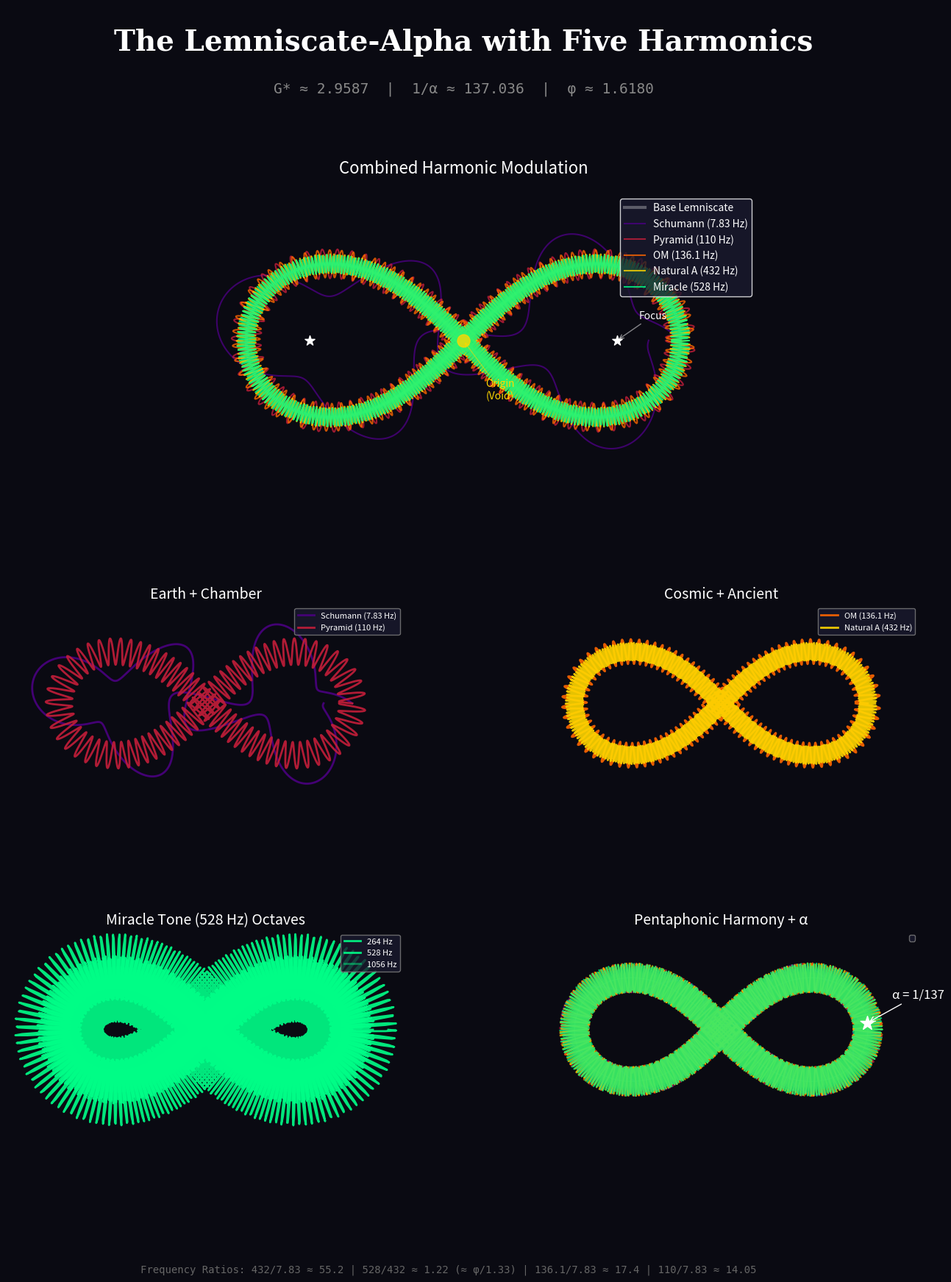

This figure's Python source:
#!/usr/bin/env python3
"""
Lemniscate-Alpha Visualization with Five Key Harmonics

The five fundamental frequencies that appear across traditions:
- 7.83 Hz  : Schumann Resonance (Earth's fundamental)
- 110 Hz   : Pyramid chamber resonance
- 136.1 Hz : OM frequency (cosmic tone)
- 432 Hz   : Natural A (ancient tuning)
- 528 Hz   : "Miracle tone" (transformation)

This visualization shows the lemniscate modulated by these harmonics.
"""

import numpy as np
import matplotlib.pyplot as plt
from matplotlib.patches import FancyBboxPatch
from matplotlib.colors import LinearSegmentedColormap
import matplotlib.gridspec as gridspec
from math import gamma

# Framework constants
# NOTE: VARPI (ϖ) and G* are DIFFERENT mathematical constants:
#   VARPI = Γ(1/4)²/(2√(2π)) ≈ 2.6220575 (classical lemniscate constant)
#   G*    = √2 × Γ(1/4)²/(2π) ≈ 2.9586751 (FTD master quadratic coefficient)
VARPI = 2.6220575542921198  # ϖ = Γ(1/4)²/(2√(2π)) - classical lemniscate constant
G_STAR = np.sqrt(2) * (gamma(0.25)**2) / (2 * np.pi)  # G* ≈ 2.9587 - FTD coefficient
ALPHA = 1/137.036
PHI = (1 + np.sqrt(5)) / 2  # Golden ratio

# The five key harmonics
HARMONICS = {
    'Schumann': {'freq': 7.83, 'color': '#4a0080', 'desc': 'Earth resonance'},
    'Pyramid': {'freq': 110, 'color': '#c41e3a', 'desc': 'Chamber tone'},
    'OM': {'freq': 136.1, 'color': '#ff6600', 'desc': 'Cosmic frequency'},
    'Natural A': {'freq': 432, 'color': '#ffd700', 'desc': 'Ancient tuning'},
    'Miracle': {'freq': 528, 'color': '#00ff88', 'desc': 'Transformation'},
}

def lemniscate(t, a=1):
    """
    Parametric lemniscate of Bernoulli.
    x = a * cos(t) / (1 + sin²(t))
    y = a * sin(t) * cos(t) / (1 + sin²(t))
    """
    denom = 1 + np.sin(t)**2
    x = a * np.cos(t) / denom
    y = a * np.sin(t) * np.cos(t) / denom
    return x, y

def lemniscate_with_harmonic(t, freq, base_freq=1, amplitude=0.1):
    """
    Lemniscate modulated by a harmonic frequency.
    The modulation creates ripples along the curve.
    """
    x, y = lemniscate(t)

    # Normalize frequency relative to base
    norm_freq = freq / base_freq

    # Modulation perpendicular to the curve
    # Calculate tangent direction
    dx = np.gradient(x)
    dy = np.gradient(y)

    # Normal direction (perpendicular)
    norm = np.sqrt(dx**2 + dy**2)
    nx = -dy / (norm + 1e-10)
    ny = dx / (norm + 1e-10)

    # Apply harmonic modulation
    modulation = amplitude * np.sin(norm_freq * t * 2 * np.pi)

    x_mod = x + nx * modulation
    y_mod = y + ny * modulation

    return x_mod, y_mod

def create_visualization():
    """Create the full harmonic lemniscate visualization."""

    fig = plt.figure(figsize=(16, 20), facecolor='#0a0a12')
    gs = gridspec.GridSpec(4, 2, height_ratios=[0.8, 2, 2, 1.5],
                           hspace=0.3, wspace=0.3)

    # Title area
    ax_title = fig.add_subplot(gs[0, :])
    ax_title.set_facecolor('#0a0a12')
    ax_title.axis('off')

    title_text = "The Lemniscate-Alpha with Five Harmonics"
    subtitle_text = f"G* ≈ {G_STAR:.4f}  |  1/α ≈ 137.036  |  φ ≈ {PHI:.4f}"

    ax_title.text(0.5, 0.7, title_text, transform=ax_title.transAxes,
                  fontsize=28, color='white', ha='center', va='center',
                  fontweight='bold', fontfamily='serif')
    ax_title.text(0.5, 0.3, subtitle_text, transform=ax_title.transAxes,
                  fontsize=14, color='#888888', ha='center', va='center',
                  fontfamily='monospace')

    # Main lemniscate with all harmonics
    ax_main = fig.add_subplot(gs[1, :])
    ax_main.set_facecolor('#0a0a12')

    t = np.linspace(0, 2*np.pi, 2000)

    # Base lemniscate
    x_base, y_base = lemniscate(t, a=G_STAR)
    ax_main.plot(x_base, y_base, color='white', linewidth=3, alpha=0.3,
                 label='Base Lemniscate')

    # Plot each harmonic
    base_freq = 7.83  # Normalize to Schumann
    for name, props in HARMONICS.items():
        freq = props['freq']
        color = props['color']

        # Amplitude inversely related to frequency (higher freq = finer detail)
        amp = 0.15 * (base_freq / freq) ** 0.3

        x_mod, y_mod = lemniscate_with_harmonic(t, freq, base_freq=base_freq,
                                                  amplitude=amp)
        # Scale to G*
        x_mod *= G_STAR
        y_mod *= G_STAR

        ax_main.plot(x_mod, y_mod, color=color, linewidth=1.5, alpha=0.8,
                     label=f'{name} ({freq} Hz)')

    # Mark the foci
    c = G_STAR / np.sqrt(2)  # Distance to focus
    ax_main.scatter([c, -c], [0, 0], color='white', s=100, zorder=5, marker='*')
    ax_main.annotate('Focus', (c, 0), (c+0.3, 0.3), color='white', fontsize=10,
                     arrowprops=dict(arrowstyle='->', color='white', alpha=0.5))

    # Mark center
    ax_main.scatter([0], [0], color='gold', s=150, zorder=5, marker='o', alpha=0.8)
    ax_main.annotate('Origin\n(Void)', (0, 0), (0.5, -0.8), color='gold', fontsize=10,
                     ha='center', arrowprops=dict(arrowstyle='->', color='gold', alpha=0.5))

    ax_main.set_xlim(-4, 4)
    ax_main.set_ylim(-2, 2)
    ax_main.set_aspect('equal')
    ax_main.legend(loc='upper right', facecolor='#1a1a2e', edgecolor='white',
                   labelcolor='white', fontsize=10)
    ax_main.set_title('Combined Harmonic Modulation', color='white', fontsize=16, pad=20)

    # Remove axes for cleaner look
    ax_main.set_xticks([])
    ax_main.set_yticks([])
    for spine in ax_main.spines.values():
        spine.set_visible(False)

    # Individual harmonic panels
    axes_individual = [
        fig.add_subplot(gs[2, 0]),
        fig.add_subplot(gs[2, 1]),
        fig.add_subplot(gs[3, 0]),
        fig.add_subplot(gs[3, 1]),
    ]

    # Create pairs for display
    harmonic_list = list(HARMONICS.items())

    for idx, ax in enumerate(axes_individual):
        ax.set_facecolor('#0a0a12')

        if idx < len(harmonic_list):
            if idx == 0:
                # First panel: Schumann + Pyramid
                for i in [0, 1]:
                    name, props = harmonic_list[i]
                    freq = props['freq']
                    color = props['color']
                    amp = 0.2 * (7.83 / freq) ** 0.3
                    x_mod, y_mod = lemniscate_with_harmonic(t, freq, base_freq=7.83, amplitude=amp)
                    x_mod *= G_STAR
                    y_mod *= G_STAR
                    ax.plot(x_mod, y_mod, color=color, linewidth=2, alpha=0.9,
                            label=f'{name} ({freq} Hz)')
                ax.set_title('Earth + Chamber', color='white', fontsize=14)

            elif idx == 1:
                # Second panel: OM + Natural A
                for i in [2, 3]:
                    name, props = harmonic_list[i]
                    freq = props['freq']
                    color = props['color']
                    amp = 0.2 * (7.83 / freq) ** 0.3
                    x_mod, y_mod = lemniscate_with_harmonic(t, freq, base_freq=7.83, amplitude=amp)
                    x_mod *= G_STAR
                    y_mod *= G_STAR
                    ax.plot(x_mod, y_mod, color=color, linewidth=2, alpha=0.9,
                            label=f'{name} ({freq} Hz)')
                ax.set_title('Cosmic + Ancient', color='white', fontsize=14)

            elif idx == 2:
                # Third panel: Miracle tone solo with emphasis
                name, props = harmonic_list[4]
                freq = props['freq']
                color = props['color']

                # Multiple octaves of the miracle tone
                for i, octave in enumerate([0.5, 1, 2]):
                    amp = 0.15 / octave
                    x_mod, y_mod = lemniscate_with_harmonic(t, freq * octave,
                                                             base_freq=7.83, amplitude=amp)
                    x_mod *= G_STAR
                    y_mod *= G_STAR
                    alpha_val = min(0.9, 0.9 / octave)  # Clamp alpha to valid range
                    ax.plot(x_mod, y_mod, color=color, linewidth=2,
                            alpha=alpha_val, label=f'{int(freq*octave)} Hz')
                ax.set_title('Miracle Tone (528 Hz) Octaves', color='white', fontsize=14)

            elif idx == 3:
                # Fourth panel: All five with alpha encoding
                # Plot the pure lemniscate
                ax.plot(x_base, y_base, color='white', linewidth=1, alpha=0.2)

                # Create a color gradient based on position
                for i, (name, props) in enumerate(HARMONICS.items()):
                    freq = props['freq']
                    color = props['color']

                    # Phase shift each harmonic
                    t_shifted = t + i * 2 * np.pi / 5
                    amp = 0.1
                    x_mod, y_mod = lemniscate_with_harmonic(t_shifted, freq,
                                                             base_freq=7.83, amplitude=amp)
                    x_mod *= G_STAR
                    y_mod *= G_STAR
                    ax.plot(x_mod, y_mod, color=color, linewidth=1.5, alpha=0.7)

                # Add alpha marker
                alpha_angle = 2 * np.pi / 137.036
                x_alpha, y_alpha = lemniscate(alpha_angle, a=G_STAR)
                ax.scatter([x_alpha], [y_alpha], color='white', s=200,
                          marker='*', zorder=10)
                ax.annotate(f'α = 1/137', (x_alpha, y_alpha),
                           (x_alpha + 0.5, y_alpha + 0.5),
                           color='white', fontsize=12,
                           arrowprops=dict(arrowstyle='->', color='white'))

                ax.set_title('Pentaphonic Harmony + α', color='white', fontsize=14)

        ax.set_xlim(-4, 4)
        ax.set_ylim(-2, 2)
        ax.set_aspect('equal')
        ax.legend(loc='upper right', facecolor='#1a1a2e', edgecolor='gray',
                  labelcolor='white', fontsize=8)
        ax.set_xticks([])
        ax.set_yticks([])
        for spine in ax.spines.values():
            spine.set_visible(False)

    # Add frequency relationship info
    fig.text(0.5, 0.02,
             'Frequency Ratios: 432/7.83 ≈ 55.2 | 528/432 ≈ 1.22 (≈ φ/1.33) | 136.1/7.83 ≈ 17.4 | 110/7.83 ≈ 14.05',
             ha='center', fontsize=10, color='#666666', fontfamily='monospace')

    plt.savefig('lemniscate_harmonics.png', dpi=150,
                facecolor='#0a0a12', edgecolor='none',
                bbox_inches='tight', pad_inches=0.5)
    plt.savefig('lemniscate_harmonics.svg',
                facecolor='#0a0a12', edgecolor='none',
                bbox_inches='tight', pad_inches=0.5)

    print("Saved: lemniscate_harmonics.png and .svg")

    plt.show()

    return fig

def print_harmonic_relationships():
    """Print the mathematical relationships between harmonics."""

    print("\n" + "="*60)
    print("HARMONIC RELATIONSHIPS")
    print("="*60)

    freqs = [h['freq'] for h in HARMONICS.values()]
    names = list(HARMONICS.keys())

    print(f"\nThe Five Key Frequencies:")
    for name, props in HARMONICS.items():
        print(f"  {name:12} : {props['freq']:7.2f} Hz - {props['desc']}")

    print(f"\nRatios to Schumann (7.83 Hz):")
    for name, props in HARMONICS.items():
        ratio = props['freq'] / 7.83
        print(f"  {props['freq']:7.2f} / 7.83 = {ratio:8.4f}")

    print(f"\nRatios to 432 Hz:")
    for name, props in HARMONICS.items():
        ratio = props['freq'] / 432
        print(f"  {props['freq']:7.2f} / 432 = {ratio:8.4f}")

    print(f"\nConnections to Framework Constants:")
    print(f"  432 x 4 = {432 * 4} (j-invariant)")
    print(f"  137 x pi = {137 * np.pi:.2f} (close to 432)")
    print(f"  528 / 432 = {528/432:.4f}")
    print(f"  phi (golden ratio) = {PHI:.4f}")
    print(f"  528 / 432 x phi = {(528/432) * PHI:.4f}")
    print(f"  110 x alpha = {110 * ALPHA:.4f}")
    print(f"  136.1 / alpha = {136.1 / ALPHA:.2f}")

    print(f"\nOctave Relationships:")
    print(f"  7.83 x 2^4 = {7.83 * 16:.2f} (approx 125 Hz)")
    print(f"  7.83 x 2^5 = {7.83 * 32:.2f} (approx 250 Hz)")
    print(f"  7.83 x 2^6 = {7.83 * 64:.2f} (approx 500 Hz, close to 528)")
    print(f"  432 / 4 = {432/4} = 108 (sacred number)")
    print(f"  432 / 8 = {432/8} = 54")
    print(f"  432 / 16 = {432/16} = 27 = 3^3")

    print("\n" + "="*60)

if __name__ == "__main__":
    print_harmonic_relationships()
    fig = create_visualization()
